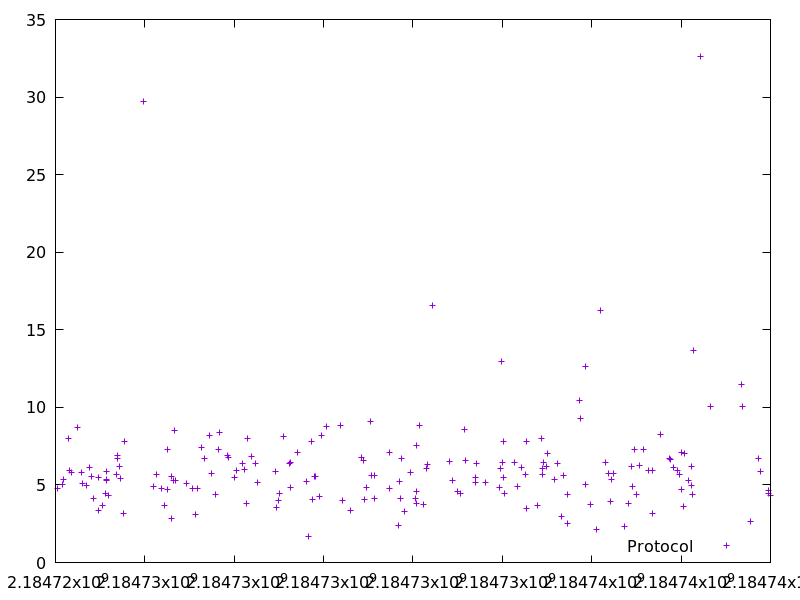

Values plotted in this chart, from the file beside it:
2184724038.758774, 4.7989690000000005
2184724158, 5.014
2184724183, 5.35
2184724287, 7.989
2184724304, 5.919
2184724366, 5.816
2184724501, 8.727
2184724591, 5.798
2184724596, 5.098
2184724685, 4.951
2184724766, 6.133
2184724798, 5.543
2184724855, 4.157
2184724953, 3.328
2184724966, 5.456
2184725054, 3.69
2184725119, 4.459
2184725130, 5.356
2184725136, 5.285
2184725142, 5.87
2184725193, 4.307
2184725370, 5.669
2184725384, 6.736
2184725394, 6.912
2184725437, 6.175
2184725459, 5.435
2184725520, 3.184
2184725551, 7.835
2184725971, 29.7
2184726187, 4.936
2184726256, 5.648
2184726380, 4.767
2184726433, 3.679
2184726497, 7.259
2184726516, 4.697
2184726593, 2.856
2184726600, 5.572
2184726637, 5.263
2184726667, 8.518
2184726684, 5.303
2184726927, 5.076
2184727065, 4.755
2184727134, 3.084
2184727177, 4.774
2184727261, 7.428
2184727339, 6.684
2184727442, 8.21
2184727488, 5.727
2184727590, 4.398
2184727659, 7.276
2184727669, 8.407
2184727840, 6.889
2184727877, 6.753
2184728006, 5.468
2184728059, 5.963
2184728191, 6.366
2184728237, 5.993
2184728269, 3.838
2184728306, 7.972
2184728391, 6.863
2184728468, 6.414
... 131 more rows
